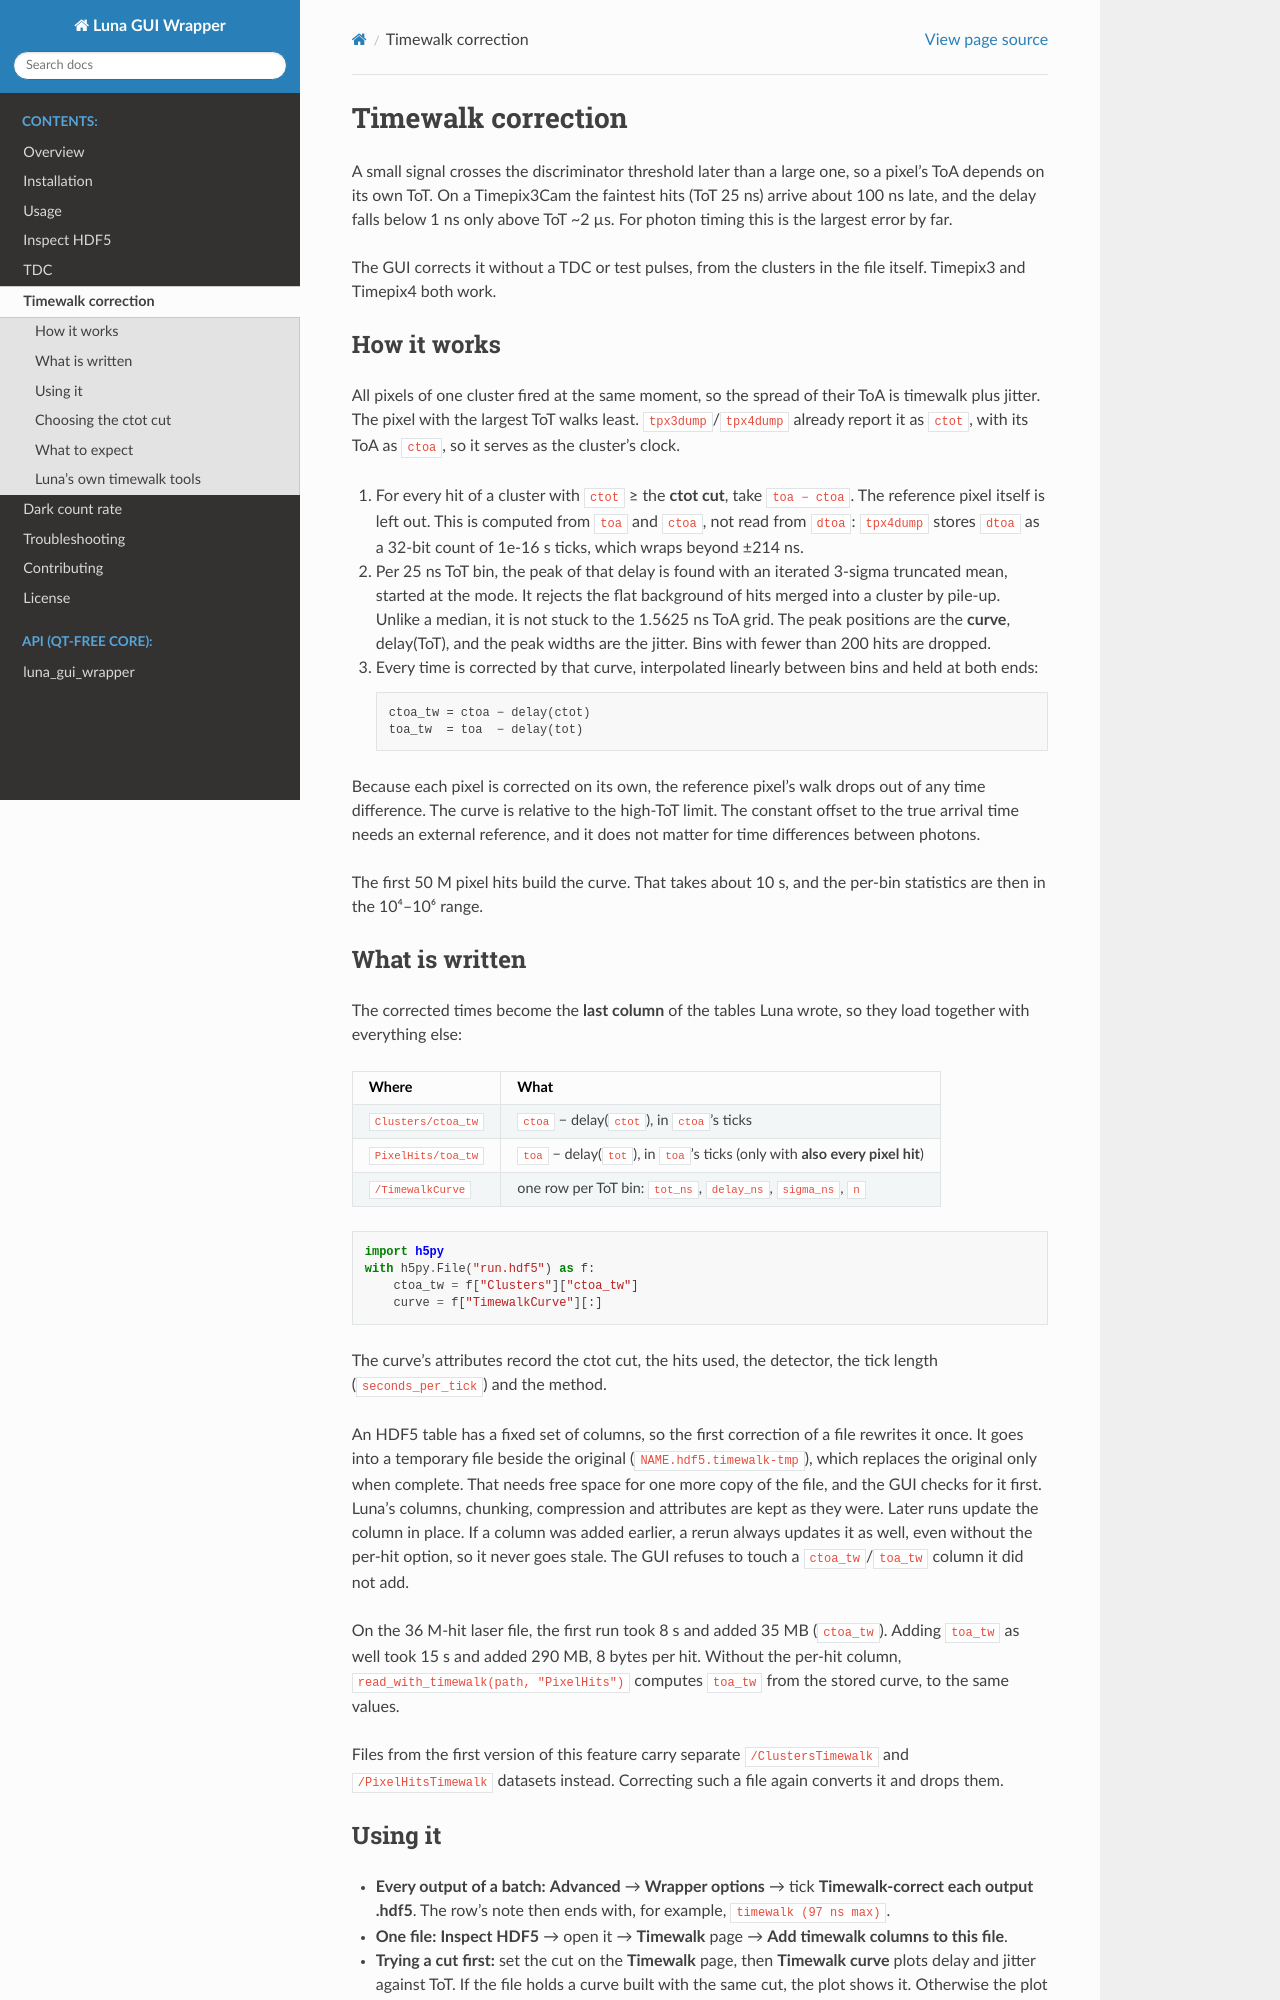

repository: rngKomorebi/Luna-GUI-Wrapper · page: timewalk.html · generator: sphinx

# Timewalk correction

A small signal crosses the discriminator threshold later than a large one, so
a pixel's ToA depends on its own ToT. On a Timepix3Cam the faintest hits
(ToT 25 ns) arrive about 100 ns late, and the delay falls below 1 ns only
above ToT ~2 µs. For photon timing this is the largest error by far.

The GUI corrects it without a TDC or test pulses, from the clusters in the
file itself. Timepix3 and Timepix4 both work.

## How it works

All pixels of one cluster fired at the same moment, so the spread of their
ToA is timewalk plus jitter. The pixel with the largest ToT walks least.
`tpx3dump`/`tpx4dump` already report it as `ctot`, with its ToA as `ctoa`, so
it serves as the cluster's clock.

1. For every hit of a cluster with `ctot` ≥ the **ctot cut**, take
   `toa − ctoa`. The reference pixel itself is left out. This is computed
   from `toa` and `ctoa`, not read from `dtoa`: `tpx4dump` stores `dtoa` as a
   32-bit count of 1e-16 s ticks, which wraps beyond ±214 ns.
2. Per 25 ns ToT bin, the peak of that delay is found with an iterated
   3-sigma truncated mean, started at the mode. It rejects the flat
   background of hits merged into a cluster by pile-up. Unlike a median, it is
   not stuck to the 1.5625 ns ToA grid. The peak positions are the **curve**,
   delay(ToT), and the peak widths are the jitter. Bins with fewer than 200
   hits are dropped.
3. Every time is corrected by that curve, interpolated linearly between bins
   and held at both ends:

   ```
   ctoa_tw = ctoa − delay(ctot)
   toa_tw  = toa  − delay(tot)
   ```

Because each pixel is corrected on its own, the reference pixel's walk drops
out of any time difference. The curve is relative to the high-ToT limit. The
constant offset to the true arrival time needs an external reference, and it
does not matter for time differences between photons.

The first 50 M pixel hits build the curve. That takes about 10 s, and the
per-bin statistics are then in the 10⁴–10⁶ range.

## What is written

The corrected times become the **last column** of the tables Luna wrote,
so they load together with everything else:

| Where | What |
|---|---|
| `Clusters/ctoa_tw` | `ctoa` − delay(`ctot`), in `ctoa`'s ticks |
| `PixelHits/toa_tw` | `toa` − delay(`tot`), in `toa`'s ticks (only with **also every pixel hit**) |
| `/TimewalkCurve` | one row per ToT bin: `tot_ns`, `delay_ns`, `sigma_ns`, `n` |

```python
import h5py
with h5py.File("run.hdf5") as f:
    ctoa_tw = f["Clusters"]["ctoa_tw"]
    curve = f["TimewalkCurve"][:]
```

The curve's attributes record the ctot cut, the hits used, the detector, the
tick length (`seconds_per_tick`) and the method.

An HDF5 table has a fixed set of columns, so the first correction of a file
rewrites it once. It goes into a temporary file beside the original
(`NAME.hdf5.timewalk-tmp`), which replaces the original only when complete.
That needs free space for one more copy of the file, and the GUI checks for it
first. Luna's columns, chunking, compression and attributes are kept as they
were. Later runs update the column in place. If a column was added earlier,
a rerun always updates it as well, even without the per-hit option, so it
never goes stale. The GUI refuses to touch a `ctoa_tw`/`toa_tw` column it did
not add.

On the 36 M-hit laser file, the first run took 8 s and added 35 MB
(`ctoa_tw`). Adding `toa_tw` as well took 15 s and added 290 MB, 8 bytes per
hit. Without the per-hit column, `read_with_timewalk(path, "PixelHits")`
computes `toa_tw` from the stored curve, to the same values.

Files from the first version of this feature carry separate
`/ClustersTimewalk` and `/PixelHitsTimewalk` datasets instead. Correcting such
a file again converts it and drops them.
